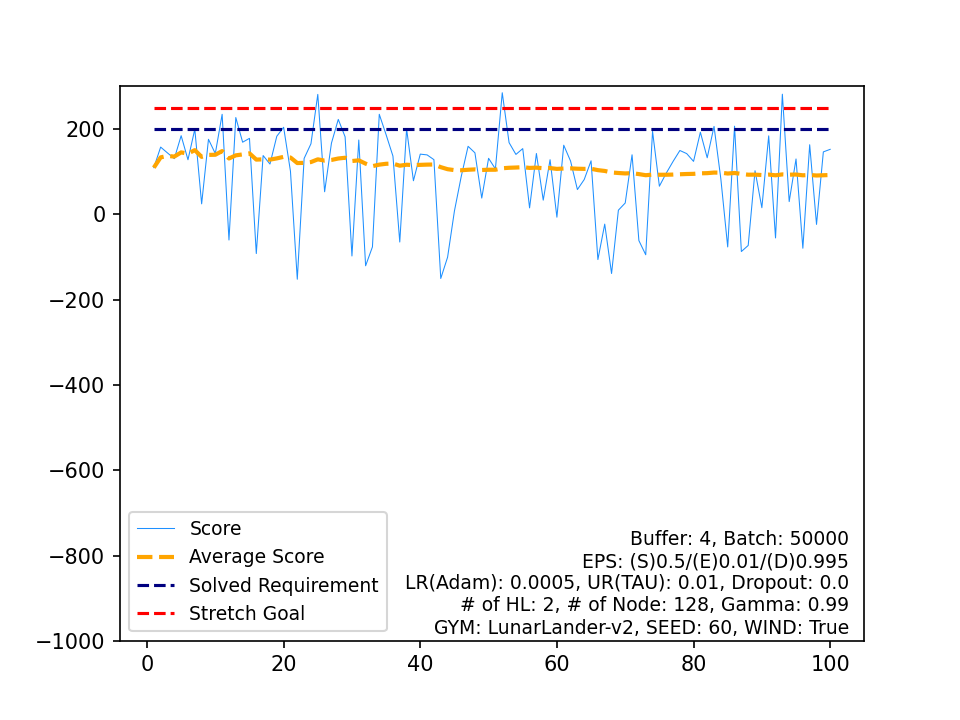

Data behind this chart, as committed beside it:
, Score, Average Score, Timestamp, Solved Requirement, Stretch Goal
0, 109.4, 109.4, 623, 200, 250
1, 157.7, 133.6, 656, 200, 250
2, 144, 137, 550, 200, 250
3, 130.6, 135.4, 763, 200, 250
4, 184.4, 145.2, 469, 200, 250
5, 128, 142.4, 699, 200, 250
6, 199.7, 150.5, 319, 200, 250
7, 24.59, 134.8, 999, 200, 250
8, 175.9, 139.4, 520, 200, 250
9, 142.6, 139.7, 716, 200, 250
10, 234.6, 148.3, 679, 200, 250
11, -60.21, 130.9, 474, 200, 250
12, 227, 138.3, 315, 200, 250
13, 169.1, 140.5, 700, 200, 250
14, 178.2, 143, 628, 200, 250
15, -91.95, 128.3, 409, 200, 250
16, 137.8, 128.9, 674, 200, 250
17, 117.9, 128.3, 752, 200, 250
18, 183.1, 131.2, 648, 200, 250
19, 204.1, 134.8, 424, 200, 250
20, 101.2, 133.2, 673, 200, 250
21, -152.2, 120.3, 638, 200, 250
22, 131.1, 120.7, 796, 200, 250
23, 165.5, 122.6, 509, 200, 250
24, 281.3, 128.9, 335, 200, 250
25, 52.93, 126, 999, 200, 250
26, 166.9, 127.5, 487, 200, 250
27, 222.6, 130.9, 912, 200, 250
28, 181.7, 132.7, 892, 200, 250
29, -97.66, 125, 442, 200, 250
30, 174.3, 126.6, 807, 200, 250
31, -120.6, 118.9, 478, 200, 250
32, -76.29, 112.9, 427, 200, 250
33, 234.6, 116.5, 552, 200, 250
34, 186.7, 118.5, 600, 200, 250
35, 136.6, 119, 561, 200, 250
36, -64.91, 114.1, 460, 200, 250
37, 200.4, 116.3, 431, 200, 250
38, 78.75, 115.4, 999, 200, 250
39, 141.2, 116, 632, 200, 250
40, 139.4, 116.6, 474, 200, 250
41, 128.2, 116.9, 746, 200, 250
42, -150.4, 110.6, 676, 200, 250
43, -100.5, 105.8, 534, 200, 250
44, 7.777, 103.7, 347, 200, 250
45, 89.02, 103.4, 798, 200, 250
46, 159.5, 104.5, 756, 200, 250
47, 144.2, 105.4, 441, 200, 250
48, 38.14, 104, 999, 200, 250
49, 131.4, 104.5, 728, 200, 250
50, 106.6, 104.6, 999, 200, 250
51, 285.1, 108.1, 192, 200, 250
52, 168.2, 109.2, 553, 200, 250
53, 140.5, 109.8, 459, 200, 250
54, 154.1, 110.6, 550, 200, 250
55, 15.12, 108.9, 770, 200, 250
56, 142.7, 109.5, 526, 200, 250
57, 33.3, 108.2, 999, 200, 250
58, 128.1, 108.5, 535, 200, 250
59, -6.716, 106.6, 999, 200, 250
... 40 more rows
